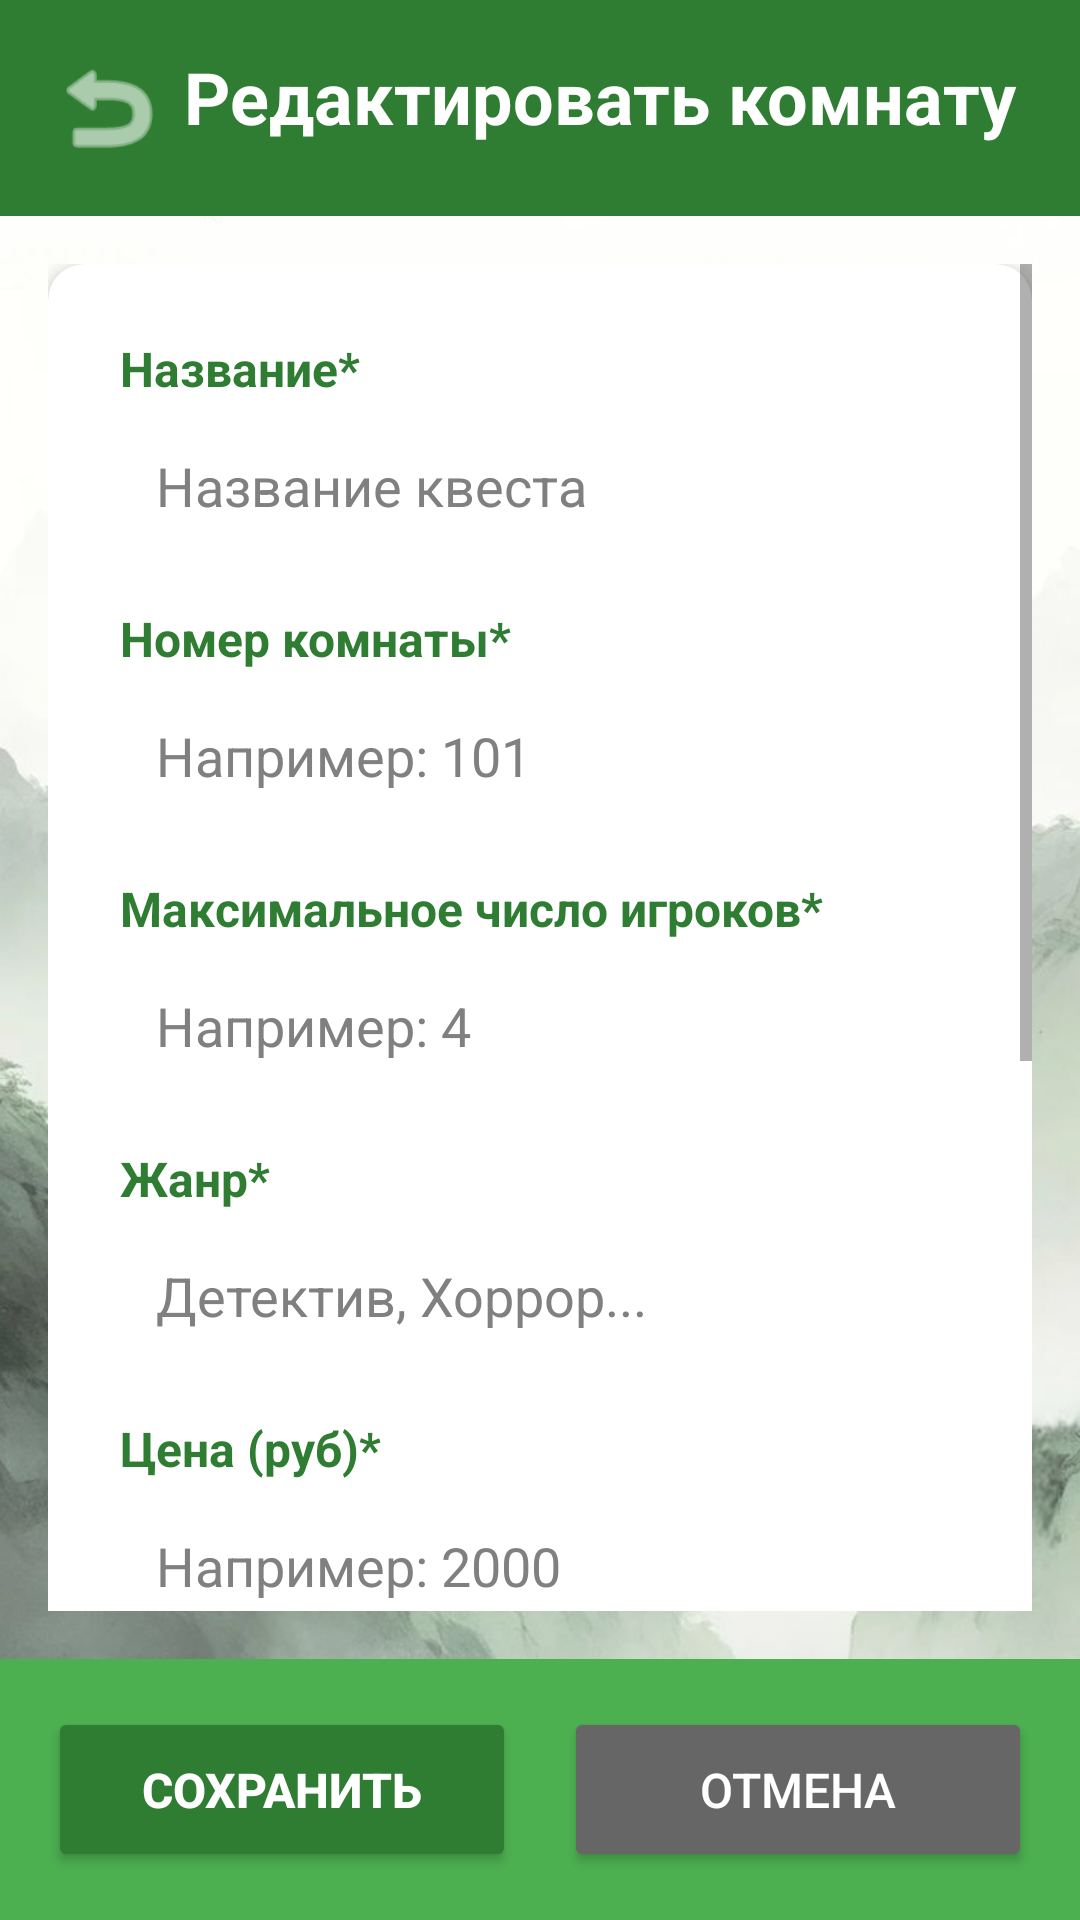

Android layout source for this screen:
<!-- AndroidManifest.xml: application theme Theme.AppCompat.Light.NoActionBar -->
<!-- res/layout/activity_room_edit.xml -->
<?xml version="1.0" encoding="utf-8"?>
<RelativeLayout xmlns:android="http://schemas.android.com/apk/res/android"
    xmlns:app="http://schemas.android.com/apk/res-auto"
    android:layout_width="match_parent"
    android:layout_height="match_parent">

    <ImageView
        android:layout_width="match_parent"
        android:layout_height="match_parent"
        android:src="@drawable/pin4"
        android:scaleType="centerCrop"/>

    <View
        android:layout_width="match_parent"
        android:layout_height="match_parent"
        android:background="#40FFFFFF"/>

    <LinearLayout
        android:id="@+id/toolbar"
        android:layout_width="match_parent"
        android:layout_height="wrap_content"
        android:orientation="horizontal"
        android:background="#2E7D32"
        android:padding="16dp">

        <ImageView
            android:id="@+id/backButton"
            android:layout_width="40dp"
            android:layout_height="40dp"
            android:background="?attr/selectableItemBackgroundBorderless"
            android:clickable="true"
            android:focusable="true"
            android:src="@android:drawable/ic_menu_revert"
            android:contentDescription="Назад"
            android:tint="@color/white"/>

        <TextView
            android:id="@+id/tvTitle"
            android:layout_width="0dp"
            android:layout_height="wrap_content"
            android:layout_weight="1"
            android:text="Редактировать комнату"
            android:textSize="24sp"
            android:textStyle="bold"
            android:gravity="center"
            android:textColor="@color/white"/>

    </LinearLayout>

    <ScrollView
        android:layout_width="match_parent"
        android:layout_height="match_parent"
        android:layout_below="@id/toolbar"
        android:layout_above="@+id/buttonContainer"
        android:padding="16dp">

        <androidx.cardview.widget.CardView
            android:layout_width="match_parent"
            android:layout_height="wrap_content"
            app:cardCornerRadius="12dp"
            app:cardElevation="4dp"
            app:cardBackgroundColor="#FFFFFF">

            <LinearLayout
                android:layout_width="match_parent"
                android:layout_height="wrap_content"
                android:orientation="vertical"
                android:padding="24dp">

                <TextView
                    android:layout_width="match_parent"
                    android:layout_height="wrap_content"
                    android:text="Название*"
                    android:textSize="16sp"
                    android:textStyle="bold"
                    android:textColor="#2E7D32"
                    android:layout_marginBottom="4dp"/>

                <EditText
                    android:id="@+id/etName"
                    android:layout_width="match_parent"
                    android:layout_height="wrap_content"
                    android:hint="Название квеста"
                    android:textColorHint="#808080"
                    android:inputType="textCapWords"
                    android:layout_marginBottom="16dp"
                    android:padding="12dp"
                    android:background="@drawable/edit_text_background"/>

                <TextView
                    android:layout_width="match_parent"
                    android:layout_height="wrap_content"
                    android:text="Номер комнаты*"
                    android:textSize="16sp"
                    android:textStyle="bold"
                    android:textColor="#2E7D32"
                    android:layout_marginBottom="4dp"/>

                <EditText
                    android:id="@+id/etRoomNumber"
                    android:layout_width="match_parent"
                    android:layout_height="wrap_content"
                    android:hint="Например: 101"
                    android:textColorHint="#808080"
                    android:inputType="text"
                    android:layout_marginBottom="16dp"
                    android:padding="12dp"
                    android:background="@drawable/edit_text_background"/>

                <TextView
                    android:layout_width="match_parent"
                    android:layout_height="wrap_content"
                    android:text="Максимальное число игроков*"
                    android:textSize="16sp"
                    android:textStyle="bold"
                    android:textColor="#2E7D32"
                    android:layout_marginBottom="4dp"/>

                <EditText
                    android:id="@+id/etMaxPlayers"
                    android:layout_width="match_parent"
                    android:layout_height="wrap_content"
                    android:hint="Например: 4"
                    android:textColorHint="#808080"
                    android:inputType="number"
                    android:layout_marginBottom="16dp"
                    android:padding="12dp"
                    android:background="@drawable/edit_text_background"/>

                <TextView
                    android:layout_width="match_parent"
                    android:layout_height="wrap_content"
                    android:text="Жанр*"
                    android:textSize="16sp"
                    android:textStyle="bold"
                    android:textColor="#2E7D32"
                    android:layout_marginBottom="4dp"/>

                <EditText
                    android:id="@+id/etGenre"
                    android:layout_width="match_parent"
                    android:layout_height="wrap_content"
                    android:hint="Детектив, Хоррор..."
                    android:textColorHint="#808080"
                    android:inputType="text"
                    android:layout_marginBottom="16dp"
                    android:padding="12dp"
                    android:background="@drawable/edit_text_background"/>

                <TextView
                    android:layout_width="match_parent"
                    android:layout_height="wrap_content"
                    android:text="Цена (руб)*"
                    android:textSize="16sp"
                    android:textStyle="bold"
                    android:textColor="#2E7D32"
                    android:layout_marginBottom="4dp"/>

                <EditText
                    android:id="@+id/etPrice"
                    android:layout_width="match_parent"
                    android:layout_height="wrap_content"
                    android:hint="Например: 2000"
                    android:textColorHint="#808080"
                    android:inputType="numberDecimal"
                    android:layout_marginBottom="16dp"
                    android:padding="12dp"
                    android:background="@drawable/edit_text_background"/>

                <TextView
                    android:layout_width="match_parent"
                    android:layout_height="wrap_content"
                    android:text="Длительность (часы)*"
                    android:textSize="16sp"
                    android:textStyle="bold"
                    android:textColor="#2E7D32"
                    android:layout_marginBottom="4dp"/>

                <EditText
                    android:id="@+id/etDuration"
                    android:layout_width="match_parent"
                    android:layout_height="wrap_content"
                    android:hint="Например: 1.5"
                    android:textColorHint="#808080"
                    android:inputType="numberDecimal"
                    android:layout_marginBottom="16dp"
                    android:padding="12dp"
                    android:background="@drawable/edit_text_background"/>

                <TextView
                    android:layout_width="match_parent"
                    android:layout_height="wrap_content"
                    android:text="Описание (необязательно)"
                    android:textSize="16sp"
                    android:textStyle="bold"
                    android:textColor="#2E7D32"
                    android:layout_marginBottom="4dp"/>

                <EditText
                    android:id="@+id/etDescription"
                    android:layout_width="match_parent"
                    android:layout_height="100dp"
                    android:hint="Описание квеста"
                    android:textColorHint="#808080"
                    android:inputType="textMultiLine"
                    android:gravity="top"
                    android:layout_marginBottom="16dp"
                    android:padding="12dp"
                    android:background="@drawable/edit_text_background"/>

                <CheckBox
                    android:id="@+id/cbActive"
                    android:layout_width="match_parent"
                    android:layout_height="wrap_content"
                    android:text="Активна"
                    android:textSize="16sp"
                    android:textColor="#2E7D32"
                    android:checked="true"
                    android:layout_marginBottom="16dp"/>

                <TextView
                    android:layout_width="match_parent"
                    android:layout_height="wrap_content"
                    android:text="* - обязательные поля"
                    android:textSize="14sp"
                    android:textColor="#666666"
                    android:gravity="center"/>

            </LinearLayout>
        </androidx.cardview.widget.CardView>
    </ScrollView>

    <LinearLayout
        android:id="@+id/buttonContainer"
        android:layout_width="match_parent"
        android:layout_height="wrap_content"
        android:orientation="horizontal"
        android:background="#4CAF50"
        android:padding="16dp"
        android:layout_alignParentBottom="true">

        <Button
            android:id="@+id/btnSave"
            android:layout_width="0dp"
            android:layout_height="55dp"
            android:layout_weight="1"
            android:text="Сохранить"
            android:textSize="16sp"
            android:textStyle="bold"
            android:layout_marginEnd="8dp"
            android:backgroundTint="#2E7D32"
            android:textColor="#FFFFFF"/>

        <Button
            android:id="@+id/btnCancel"
            android:layout_width="0dp"
            android:layout_height="55dp"
            android:layout_weight="1"
            android:text="Отмена"
            android:textSize="16sp"
            android:layout_marginStart="8dp"
            android:backgroundTint="#666666"
            android:textColor="#FFFFFF"/>

    </LinearLayout>

</RelativeLayout>
<!-- resources referenced by this layout -->
<resources>
  <color name="white">#FFFFFFFF</color>
  <!-- drawable pin4: jpg bitmap (drawable, 43919 bytes) -->
</resources>
